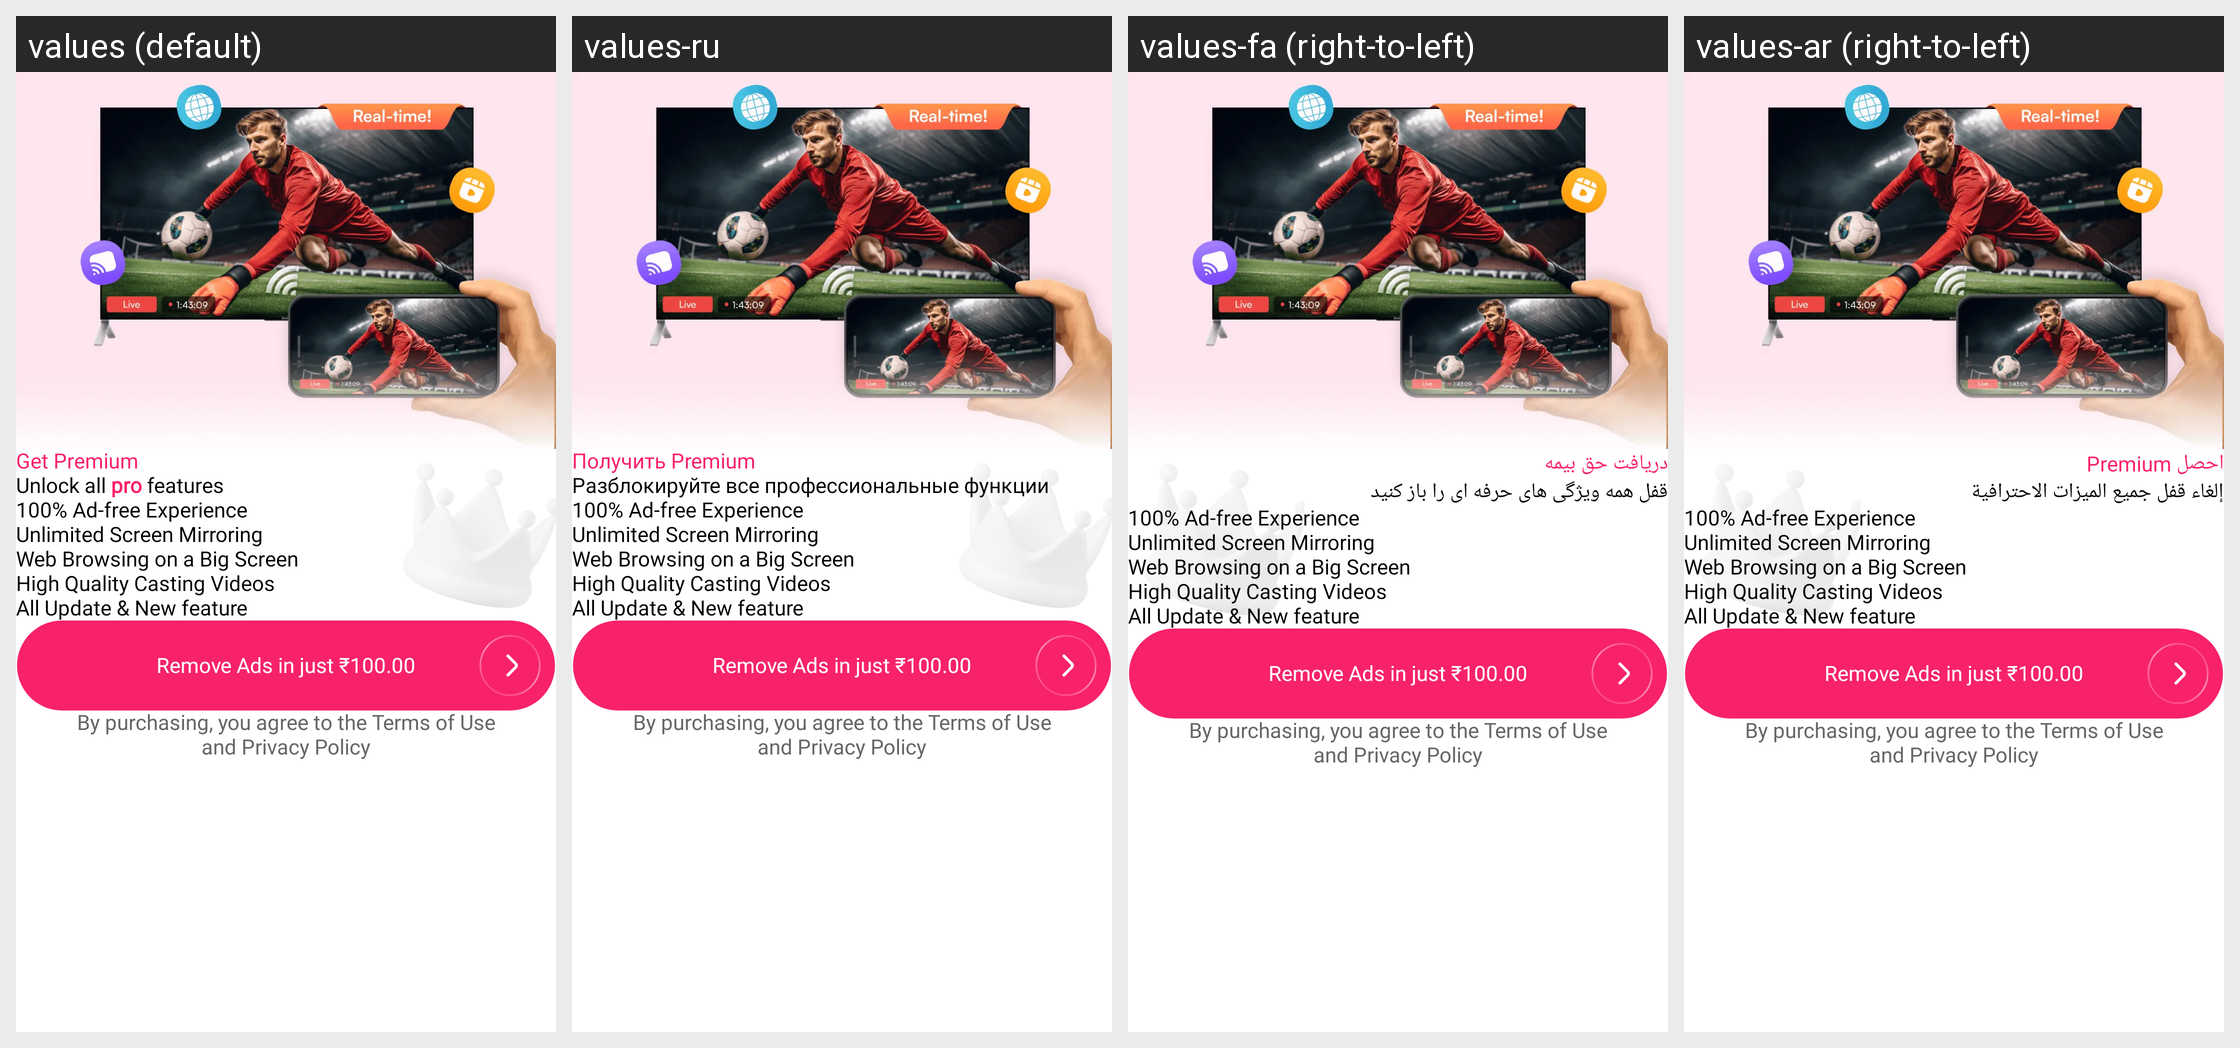

The Android screen above is rendered under several locales of the same app. Produce the string resources it draws, with the default and per-locale values.
Android screen res/layout/activity_premium.xml rendered under 4 locales, left to right: values (default), values-ru, values-fa (right-to-left), values-ar (right-to-left). Device: Nexus 5 (rendered at 1080×1920; each locale shown at half size, 540×960, under a caption strip naming it); theme Theme.CastToTV.
Other locales in the repository, not shown: values-bn, values-de, values-es, values-fr, values-gu, values-ha, values-hi, values-in, values-it, values-ja, values-jv, values-ko, values-mr, values-nl, values-pa, values-pl, values-pt, values-sv, values-sw, values-ta, values-te, values-th, values-tr, values-ur, values-vi, values-zh.
Strings drawn on this screen, with the default value and each locale's value (text and hints the layout hard-codes, and strings that could not be matched under every locale, appear in the picture but are not listed):

get_premium
  values: Get Premium
  values-ru: Получить Premium
  values-fa: دریافت حق بیمه
  values-ar: احصل Premium

unlock_all_pro_features
  values: Unlock all pro features
  values-ru: Разблокируйте все профессиональные функции
  values-fa: قفل همه ویژگی های حرفه ای را باز کنید
  values-ar: إلغاء قفل جميع الميزات الاحترافية

by_purchasing
  values: By purchasing, you agree to the Terms of Use
      and Privacy Policy
  values-ru: By purchasing, you agree to the Terms of Use
      and Privacy Policy
  values-fa: By purchasing, you agree to the Terms of Use
      and Privacy Policy
  values-ar: By purchasing, you agree to the Terms of Use
      and Privacy Policy
